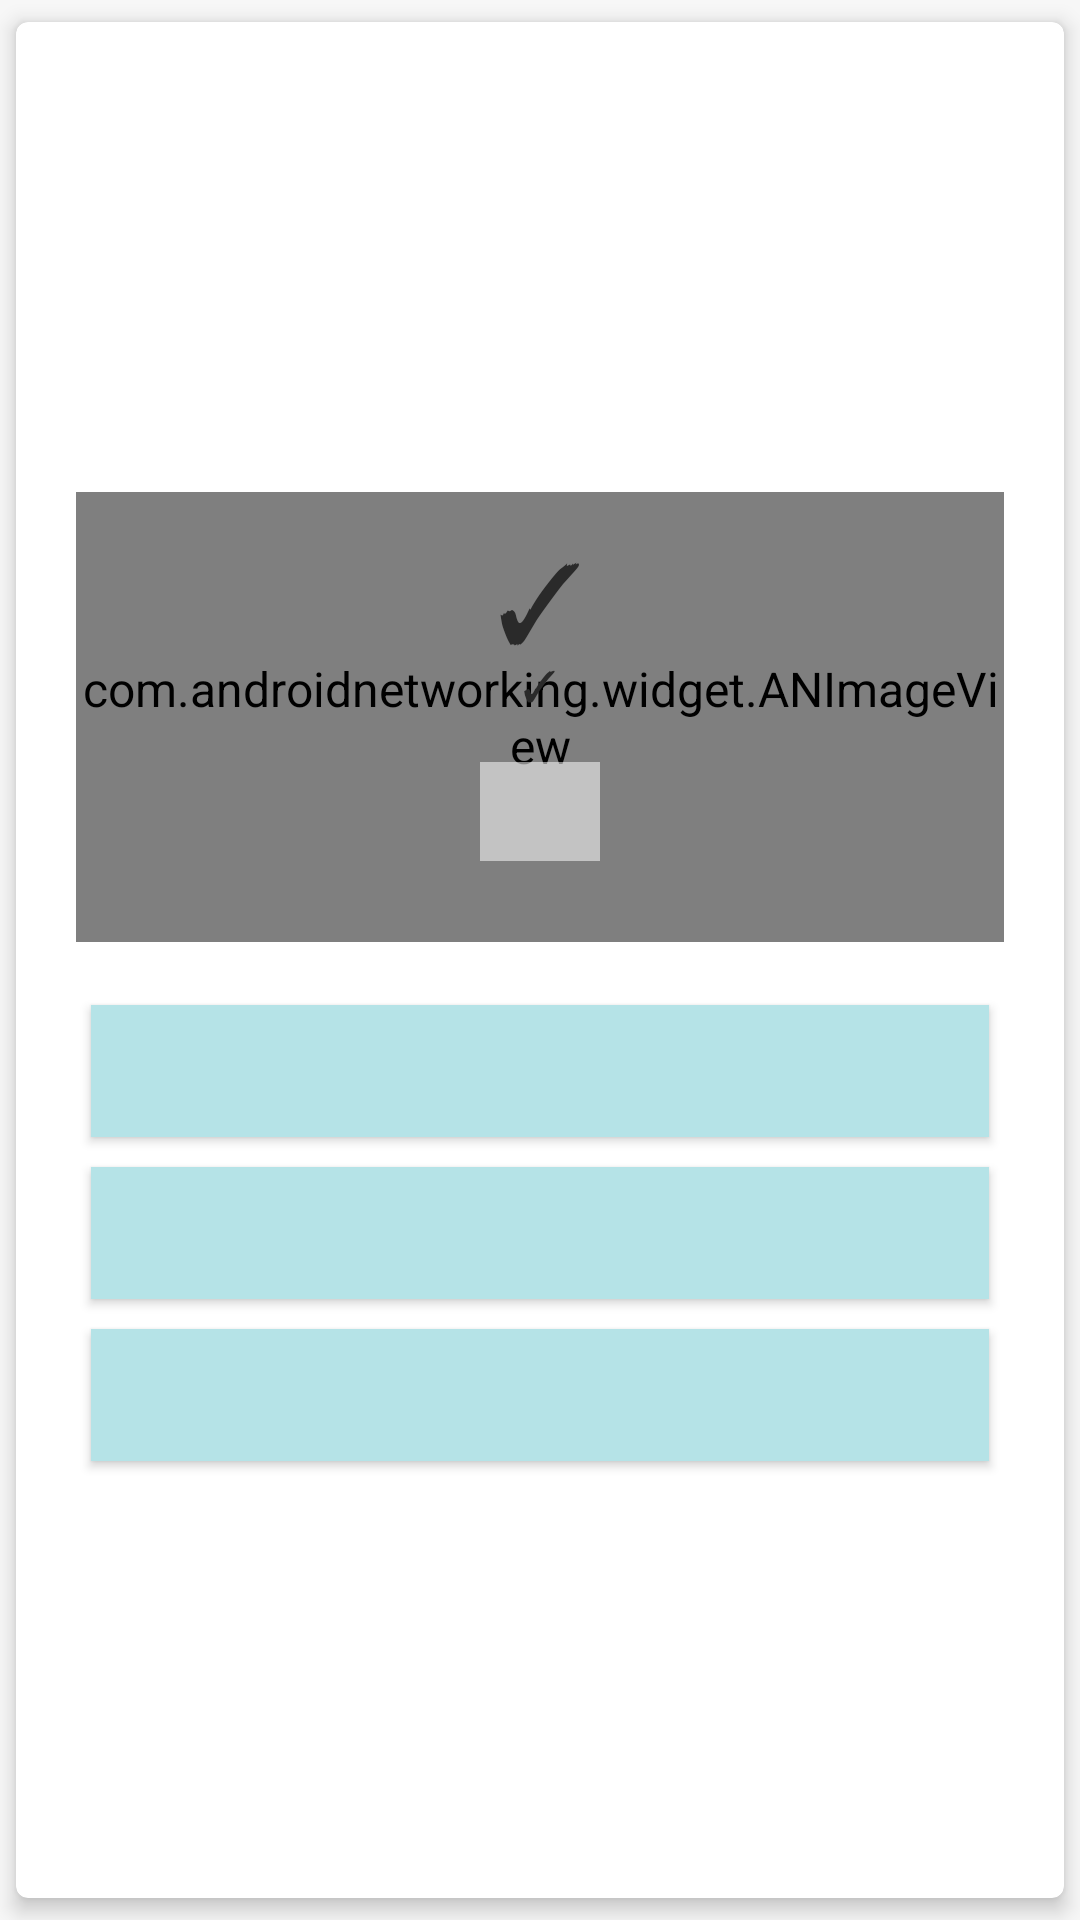

This screen was rendered from an Android layout file. Write that file and the resources it references.
<!-- AndroidManifest.xml: application theme AppTheme -->
<!-- res/layout/card_layout.xml -->
<?xml version="1.0" encoding="utf-8"?>
<android.support.v7.widget.CardView xmlns:android="http://schemas.android.com/apk/res/android"
    xmlns:card_view="http://schemas.android.com/apk/res-auto"
    android:id="@+id/card_layout"
    android:layout_width="match_parent"
    android:layout_height="wrap_content"
    android:layout_gravity="center"
    android:gravity="center_horizontal"
    card_view:cardBackgroundColor="@color/white"
    card_view:cardCornerRadius="4dp"
    card_view:cardElevation="4dp"
    card_view:cardUseCompatPadding="true"
    android:background="@drawable/bg_design">

    <LinearLayout
        android:layout_width="match_parent"
        android:layout_height="match_parent"
        android:layout_gravity="bottom"
        android:layout_marginBottom="16dp"
        android:layout_marginLeft="20dp"
        android:layout_marginRight="20dp"
        android:gravity="center"
        android:orientation="vertical"
        >

        <RelativeLayout
            android:layout_width="match_parent"
            android:layout_height="wrap_content"
            android:layout_marginBottom="16dp"
            android:layout_marginTop="32dp"
            android:gravity="center"
            >

            <com.androidnetworking.widget.ANImageView
                android:id="@+id/iv_pic"
                android:layout_width="match_parent"
                android:layout_height="150dp"
                android:scaleType="centerCrop" />

            <LinearLayout
                android:layout_width="wrap_content"
                android:layout_height="wrap_content"
                android:layout_centerInParent="true"
                android:gravity="center"
                android:orientation="vertical"
                >

                <TextView
                    android:layout_width="wrap_content"
                    android:layout_height="wrap_content"
                    android:text="✓"
                    android:textSize="36sp" />

                <TextView
                    android:layout_width="wrap_content"
                    android:layout_height="wrap_content"
                    android:layout_marginTop="-6dp"
                    android:text="✓"
                    android:textAllCaps="true"
                    android:textSize="14sp" />

                <LinearLayout
                    android:layout_width="wrap_content"
                    android:layout_height="wrap_content"
                    android:layout_marginBottom="16dp"
                    android:layout_marginTop="16dp"
                    android:background="@color/translucent_white"
                    android:orientation="vertical"
                    android:paddingBottom="3dp"
                    android:paddingLeft="20dp"
                    android:paddingRight="20dp"
                    android:paddingTop="3dp">

                    <TextView
                        android:id="@+id/tv_question_txt"
                        android:layout_width="wrap_content"
                        android:layout_height="wrap_content"
                        android:layout_gravity="center"
                        android:gravity="center"
                        android:textSize="20sp" />
                </LinearLayout>
            </LinearLayout>

        </RelativeLayout>

        <Button
            android:id="@+id/btn_option_1"
            style="@style/Button.Secondary"
            android:layout_width="match_parent"
            android:layout_height="wrap_content"
            android:layout_margin="5dp"
            android:minHeight="44dp" />

        <Button
            android:id="@+id/btn_option_2"
            style="@style/Button.Secondary"
            android:layout_width="match_parent"
            android:layout_height="wrap_content"
            android:layout_margin="5dp"
            android:minHeight="44dp" />

        <Button
            android:id="@+id/btn_option_3"
            style="@style/Button.Secondary"
            android:layout_width="match_parent"
            android:layout_height="wrap_content"
            android:layout_margin="5dp"
            android:minHeight="44dp" />
    </LinearLayout>
</android.support.v7.widget.CardView>
<!-- resources referenced by this layout -->
<resources>
  <color name="translucent_white">#88ffffff</color>
  <color name="white">#ffffff</color>
  <style name="Button.Secondary" parent="Button">
          <item name="android:textColor">@color/blood_red</item>
          <item name="android:background">@drawable/button_secondary_bg</item>
      </style>
  <style name="AppTheme" parent="Theme.AppCompat.Light.NoActionBar">
          <item name="android:windowContentOverlay">@null</item>
          <item name="colorPrimary">@color/colorPrimary</item>
          <item name="colorPrimaryDark">@color/colorPrimaryDark</item>
          <item name="colorAccent">@color/colorAccent</item>
          <item name="android:textColorPrimary">@color/black_effective</item>
          <item name="android:textColor">@color/black_effective</item>
          <item name="android:windowBackground">@color/bg_color</item>
          <item name="android:textAllCaps">false</item>
          <item name="android:textSize">16sp</item>
          <item name="android:typeface">sans</item>
          <item name="drawerArrowStyle">@style/MaterialDrawer.DrawerArrowStyle</item>
          <item name="android:textAppearance">@style/TextAppearance.Text.Regular</item>
          <item name="android:homeAsUpIndicator">@drawable/ic_arrow_back_white_24px</item>
      </style>
  <style name="Button" parent="Widget.AppCompat.Button">
          <item name="android:textColor">@color/black_effective</item>
          <item name="android:layout_height">48dp</item>
          <item name="android:layout_width">match_parent</item>
          <item name="android:paddingLeft">8dp</item>
          <item name="android:paddingRight">8dp</item>
          <item name="android:textAllCaps">false</item>
          <item name="android:textSize">16sp</item>
          <item name="android:background">@drawable/button_bg</item>
          <item name="android:foreground">?selectableItemBackground</item>
      </style>
  <color name="blood_red">#bb0a1e</color>
  <!-- drawable button_secondary_bg (drawable-v21) -->
  <?xml version="1.0" encoding="utf-8"?>
  <ripple xmlns:android="http://schemas.android.com/apk/res/android"
      android:color="@color/red_dark2">
      <item android:drawable="@color/cyan" />
  </ripple>
  <color name="colorPrimary">#a40000</color>
  <color name="colorPrimaryDark">@color/black</color>
  <color name="colorAccent">#FF4081</color>
  <color name="black_effective">#2a2a2a</color>
  <color name="bg_color">#f7f7f7</color>
  <style name="MaterialDrawer.DrawerArrowStyle" parent="Widget.AppCompat.DrawerArrowToggle">
          <item name="spinBars">false</item>
          <item name="color">@color/white</item>
      </style>
  <style name="TextAppearance.Text.Regular" parent="android:TextAppearance">
          <item name="fontPath">fonts/ubuntu-font-all/Ubuntu-Regular.ttf</item>
      </style>
  <color name="red_dark2">#D85A1B</color>
  <color name="cyan">#b5e3e7</color>
  <color name="black">#000000</color>
</resources>
